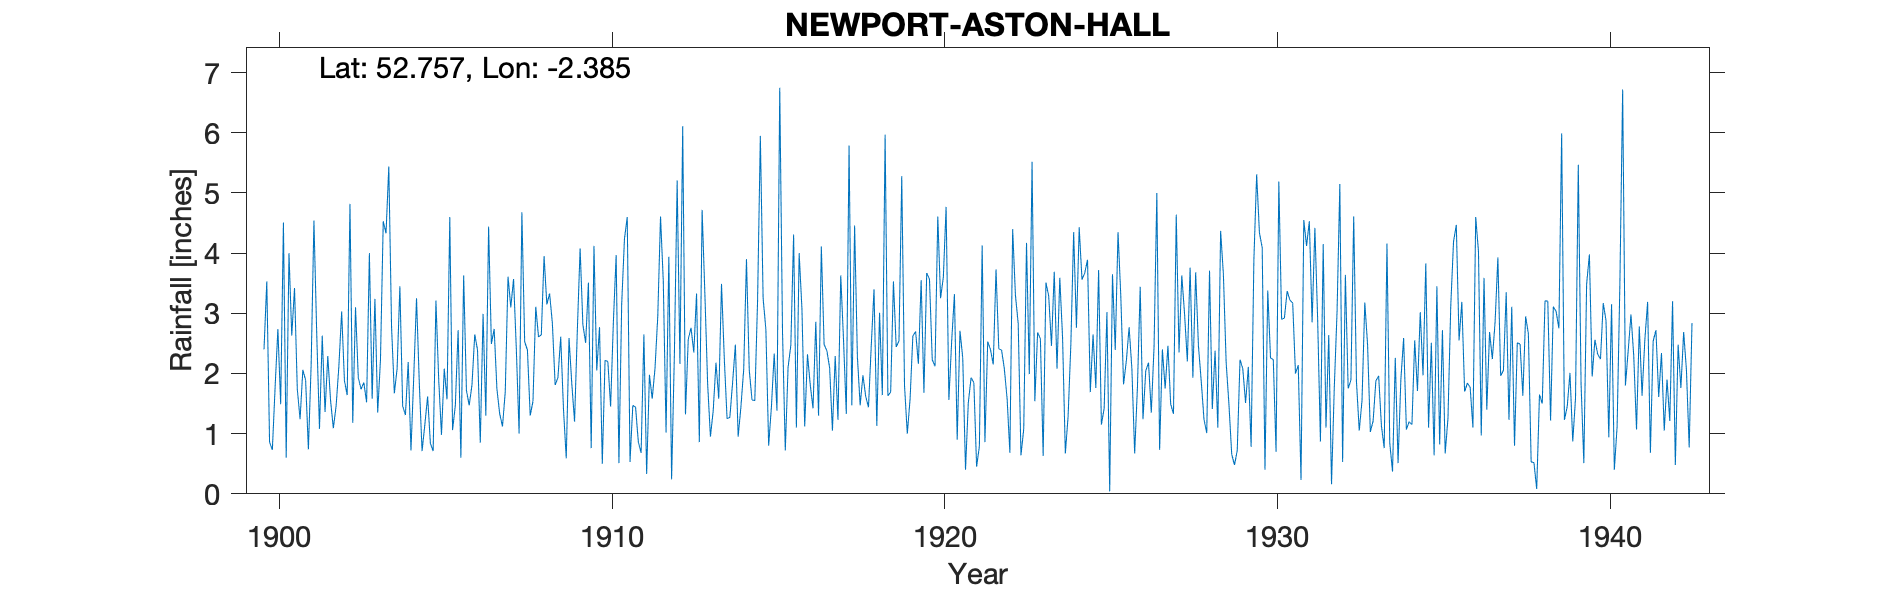

The table this chart was drawn from, first rows:
NEWPORT-ASTON-HALL, , , , , , , , , , , , , , , , , , , , , , , 
Grid ref, SJ741178, Long, -2.385, Lat, 52.76, Elevation, 280, ft., , , , , , , , , , , , , , , 
Station no, 2303, , , , , , , , , , , , , , , , , , , , , , 
, 1900, 1901, 1902, 1903, 1904, 1905, 1906, 1907, 1908, 1909, 1910, 1911, 1912, 1913, 1914, 1915, 1916, 1917, 1918, 1919, 1920, 1921, 1922
January, 2.4, 1.74, 1.55, 1.85, 2.08, 0.84, 3.63, 1.74, 1.3, 1.41, 2.05, 0.53, 3.53, 3.33, 1.27, 3.25, 1.1, 2.09, 1.97, 2.44, 3.57, 2.26, 3.73
February, 3.53, 1.24, 1.09, 1.52, 3.45, 0.71, 1.72, 1.33, 1.54, 0.59, 2.77, 1.47, 1.02, 0.86, 1.85, 2.73, 4, 1.05, 1.62, 2.54, 2.23, 0.4, 2.41
March, 0.86, 2.06, 1.46, 4, 1.46, 3.21, 1.47, 1.12, 3.11, 2.59, 0.5, 1.44, 3.94, 4.72, 2.48, 0.8, 3.08, 2.29, 1.44, 5.28, 2.12, 1.51, 2.39
April, 0.73, 1.89, 2.12, 1.58, 1.31, 1.9, 1.81, 1.69, 2.61, 1.83, 2.22, 0.86, 0.24, 3.32, 0.95, 1.45, 1.12, 1.23, 2.46, 1.8, 4.61, 1.93, 2.08
May, 1.77, 0.74, 3.03, 3.24, 2.19, 0.98, 2.65, 3.61, 2.64, 1.2, 2.2, 0.68, 2.32, 1.82, 1.45, 2.33, 2.32, 3.63, 3.4, 1, 3.25, 1.85, 1.58
June, 2.74, 2.15, 1.88, 1.35, 0.72, 2.08, 2.39, 3.1, 3.95, 2.72, 1.45, 2.65, 5.21, 0.95, 2.07, 1.38, 1.81, 2.56, 1.13, 1.57, 3.6, 0.45, 0.68
July, 1.49, 4.54, 1.64, 2.23, 1.95, 1.57, 0.85, 3.57, 3.15, 4.08, 2.86, 0.33, 2.16, 1.38, 3.9, 6.75, 1.42, 1.33, 3.01, 2.62, 4.77, 0.79, 4.4
August, 4.51, 2.67, 4.82, 4.53, 3.25, 4.6, 2.99, 2.4, 3.33, 2.81, 3.97, 1.98, 6.11, 2.18, 2.06, 2.68, 2.86, 5.79, 1.64, 2.7, 1.56, 4.13, 3.3
September, 0.6, 1.08, 1.18, 4.33, 1.84, 1.06, 1.3, 1, 2.83, 2.51, 0.51, 1.58, 1.32, 1.58, 1.56, 0.72, 1.3, 1.47, 5.97, 2.16, 2.53, 0.86, 2.83
October, 4, 2.63, 3.1, 5.44, 0.71, 1.47, 4.44, 4.68, 1.81, 3.51, 3.16, 2.08, 2.57, 3.49, 1.55, 2.1, 4.11, 4.46, 1.63, 3.55, 3.32, 2.53, 0.64
November, 2.63, 1.36, 1.93, 2.77, 1.15, 2.72, 2.49, 2.53, 1.93, 0.76, 4.24, 2.94, 2.76, 2.25, 3.21, 2.47, 2.48, 2.28, 1.69, 1.68, 0.9, 2.4, 1.08
December, 3.42, 2.29, 1.74, 1.67, 1.62, 0.6, 2.74, 2.39, 2.61, 4.12, 4.6, 4.61, 2.35, 1.25, 5.95, 4.31, 2.38, 1.47, 3.53, 3.67, 2.71, 2.15, 4.17
Total, 28.68, 24.39, 25.54, 34.51, 21.73, 21.74, 28.48, 29.16, 30.81, 28.13, 30.53, 21.15, 33.53, 27.13, 28.3, 30.97, 27.98, 29.65, 29.49, 31.01, 35.17, 21.26, 29.29
NOTES, , , , , , , , , , , , , , , , , , , , , , , 
NGR is Aston Hall., , , , , , , , , , , , , , , , , , , , , , , 
1939 annual total does not equal the sum…, , , , , , , , , , , , , , , , , , , , , , , 
